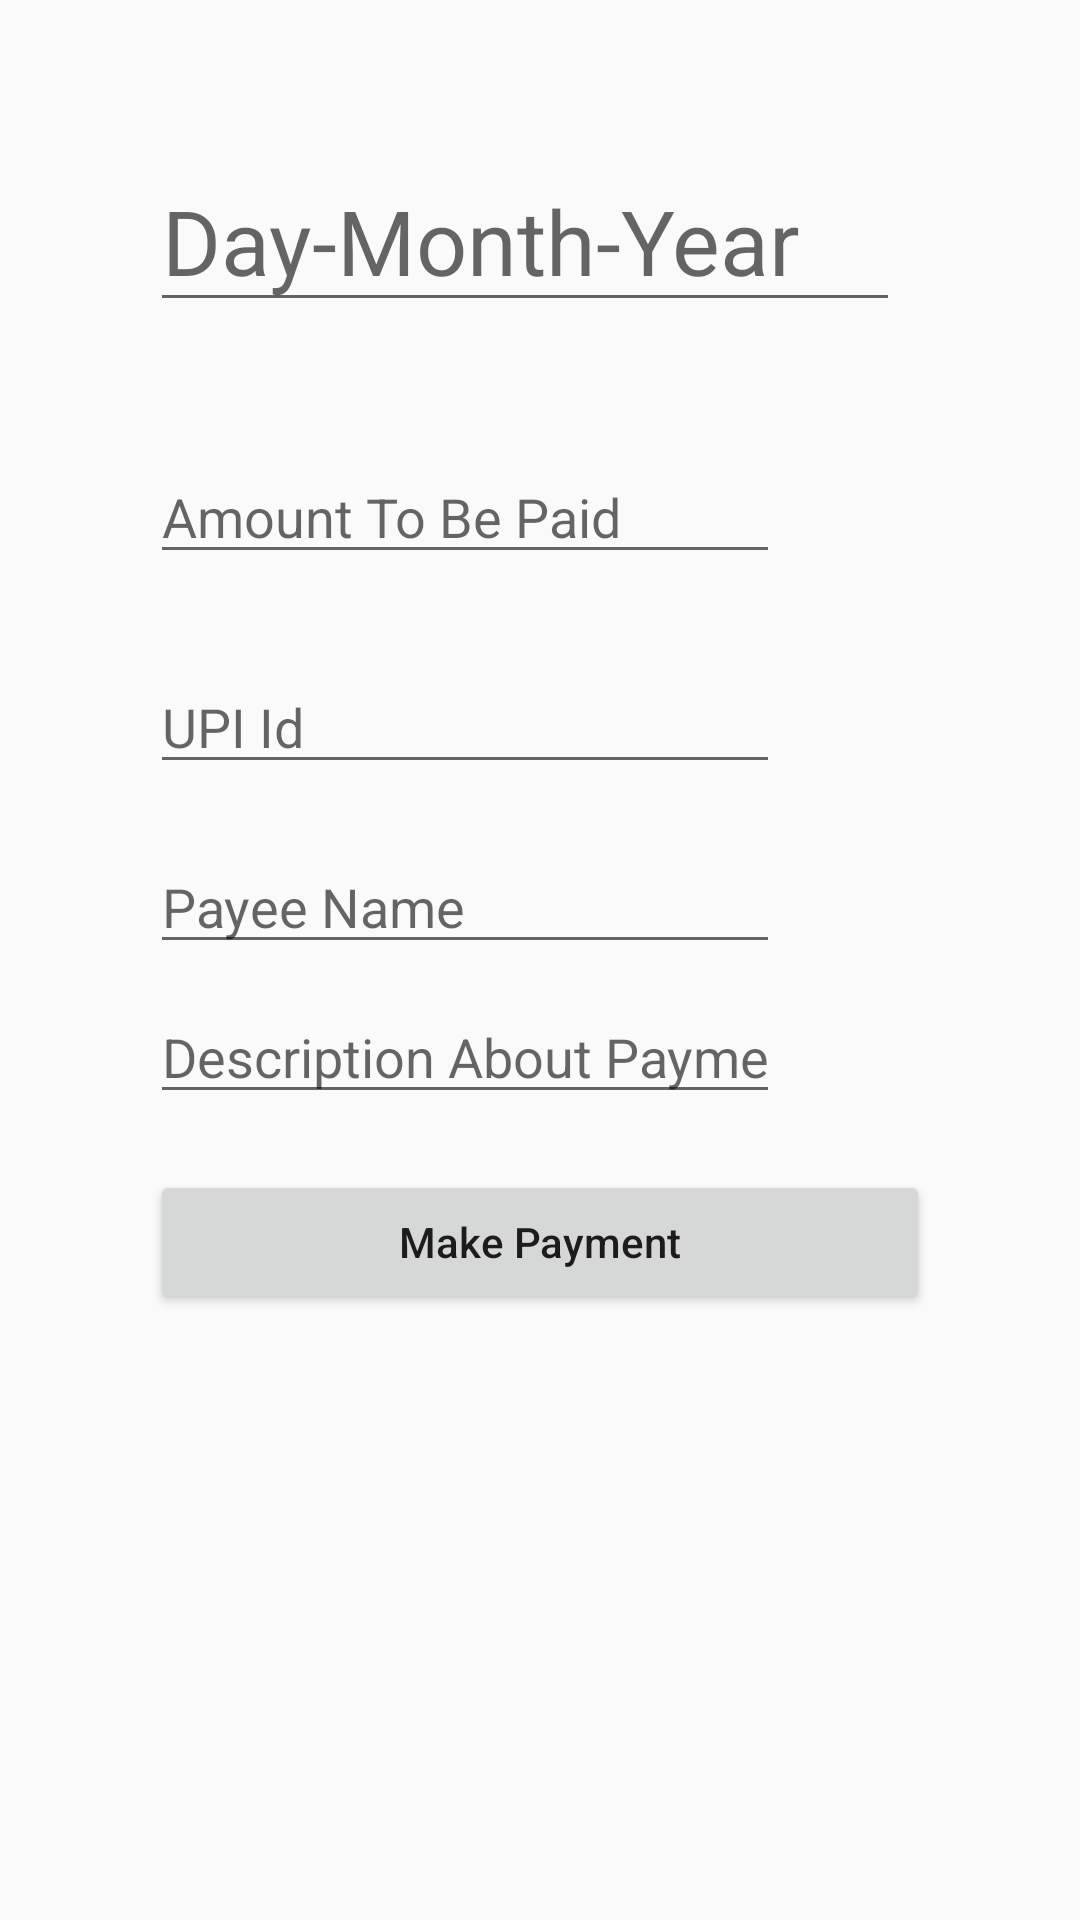

The Android layout XML behind this screen, and the referenced resources:
<!-- AndroidManifest.xml: application theme AppTheme -->
<!-- res/layout/fragment_third.xml -->
<?xml version="1.0" encoding="utf-8"?>
<RelativeLayout xmlns:android="http://schemas.android.com/apk/res/android"
    xmlns:tools="http://schemas.android.com/tools"
    android:layout_width="match_parent"
    android:layout_height="match_parent"
    tools:context=".Fragments.ThirdFragment">


    <EditText
        android:layout_width="250dp"
        android:layout_height="wrap_content"
        android:id="@+id/pickDate"
        android:layout_marginLeft="50dp"
        android:layout_marginRight="50dp"
        android:layout_marginTop="50dp"
        android:textSize="30sp"
        android:hint="Day-Month-Year">

    </EditText>

    <EditText
        android:id="@+id/amountEditText"
        android:layout_width="wrap_content"
        android:layout_height="wrap_content"
        android:ems="10"
        android:layout_marginLeft="50dp"
        android:layout_marginRight="50dp"
        android:layout_marginTop="150dp"
        android:inputType="numberDecimal"
        android:hint="Amount To Be Paid" />
    <EditText
        android:id="@+id/upiIdEditText"
        android:layout_width="wrap_content"
        android:layout_height="wrap_content"
        android:ems="10"
        android:layout_marginLeft="50dp"
        android:layout_marginRight="50dp"
        android:layout_marginTop="220dp"
        android:inputType="textEmailAddress"
        android:hint="UPI Id" />

    <EditText
        android:id="@+id/nameEditText"
        android:layout_width="wrap_content"
        android:layout_height="wrap_content"
        android:ems="10"
        android:layout_marginLeft="50dp"
        android:layout_marginRight="50dp"
        android:layout_marginTop="280dp"
        android:inputType="textEmailAddress"
        android:hint="Payee Name" />
    <EditText
        android:id="@+id/descriptionEditText"
        android:layout_width="wrap_content"
        android:layout_height="wrap_content"
        android:ems="10"
        android:layout_marginLeft="50dp"
        android:layout_marginRight="50dp"
        android:layout_marginTop="330dp"
        android:inputType="text"
        android:hint="Description About Payment" />
    <Button
        android:id="@+id/makePaymentBtn"
        android:layout_width="match_parent"
        android:layout_height="wrap_content"
        android:layout_marginRight="50dp"
        android:layout_marginLeft="50dp"
        android:layout_marginTop="390dp"
        android:text="Make Payment"
        android:textAllCaps="false" />
    <TextView
        android:id="@+id/transactionDetailsTextView"
        android:layout_width="match_parent"
        android:layout_height="wrap_content"
        android:layout_marginTop="430dp"
        android:layout_marginRight="40dp"
        android:layout_marginLeft="40dp"
        android:text="Transaction Details"
        android:textAlignment="center"
        android:visibility="gone" />

</RelativeLayout>
<!-- resources referenced by this layout -->
<resources>
  <style name="AppTheme" parent="Theme.AppCompat.Light.NoActionBar">
          
          <item name="colorPrimary">@color/colorPrimary</item>
          <item name="colorPrimaryDark">@color/colorPrimaryDark</item>
          <item name="colorAccent">@color/colorAccent</item>
      </style>
  <color name="colorPrimary">#008577</color>
  <color name="colorPrimaryDark">#00574B</color>
  <color name="colorAccent">#D81B60</color>
</resources>
